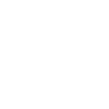
t = 0.00 s
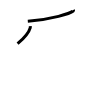
t = 2.00 s
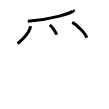
t = 4.00 s
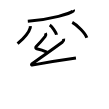
t = 6.00 s
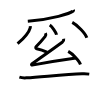
t = 8.00 s
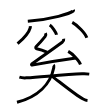
t = 10.00 s

The animated SVG that drew these frames (rendered in a browser with its animation timeline set to each time). Animation: 10 SMIL elements (animate=10); one cycle of 10.00 s.

<svg width="109px" height="109px" viewBox="0 0 px 109px" xmlns="http://www.w3.org/2000/svg" xmlns:xlink="http://www.w3.org/1999/xlink" xml:space="preserve" version="1.1"  baseProfile="full">
<path d="M73.44,9.89c0.12,0.28,0.25,0.72-0.24,1.12C70.29,13.37,52,19.5,27.81,21.22" style="fill:none;stroke:black;stroke-width:3;opacity:0">
  <animate attributeType="CSS" attributeName="opacity" from="0" to="1" begin="0s" dur="1s" repeatCount="Indefinite" fill="freeze" />
</path>
<path d="M30.27,26.14c0.04,0.4,0.08,1.04-0.07,1.62c-0.9,3.41-5.19,9.49-12.63,15.96" style="fill:none;stroke:black;stroke-width:3;opacity:0">
  <animate attributeType="CSS" attributeName="opacity" from="0" to="1" begin="1s" dur="1s" repeatCount="Indefinite" fill="freeze" />
</path>
<path d="M49.77,25.08c2.4,1.7,6.19,6.99,6.79,9.63" style="fill:none;stroke:black;stroke-width:3;opacity:0">
  <animate attributeType="CSS" attributeName="opacity" from="0" to="1" begin="2s" dur="1s" repeatCount="Indefinite" fill="freeze" />
</path>
<path d="M72.27,22.33c5.13,2.71,13.26,11.16,14.54,15.38" style="fill:none;stroke:black;stroke-width:3;opacity:0">
  <animate attributeType="CSS" attributeName="opacity" from="0" to="1" begin="3s" dur="1s" repeatCount="Indefinite" fill="freeze" />
</path>
<path d="M45.46,33.12c0.5,1.13,0.77,1.92-0.25,3.2c-1.96,2.44-5.71,6.94-9,10.16c-0.83,0.81-0.49,2.11,0.5,2.32c5.25,1.13,6,1.51,10.5,3.58" style="fill:none;stroke:black;stroke-width:3;opacity:0">
  <animate attributeType="CSS" attributeName="opacity" from="0" to="1" begin="4s" dur="1s" repeatCount="Indefinite" fill="freeze" />
</path>
<path d="M63.71,38.76c0.29,1.74-0.74,2.95-1.5,3.51c-10.5,7.71-17.96,12.98-29.75,21.13c-1.67,1.16-1,1.88,1,1.5c8.36-1.57,31.75-5.39,42.5-6.89" style="fill:none;stroke:black;stroke-width:3;opacity:0">
  <animate attributeType="CSS" attributeName="opacity" from="0" to="1" begin="5s" dur="1s" repeatCount="Indefinite" fill="freeze" />
</path>
<path d="M68.21,51.43c4.32,2.31,11.17,9.49,12.25,13.09" style="fill:none;stroke:black;stroke-width:3;opacity:0">
  <animate attributeType="CSS" attributeName="opacity" from="0" to="1" begin="6s" dur="1s" repeatCount="Indefinite" fill="freeze" />
</path>
<path d="M19.38,77.19c1.21,0.38,4.43,0.84,6.99,0.67c17.33-1.14,40.09-3.44,55.65-3.99c2.68-0.09,4.83-0.05,7.24,0.25" style="fill:none;stroke:black;stroke-width:3;opacity:0">
  <animate attributeType="CSS" attributeName="opacity" from="0" to="1" begin="7s" dur="1s" repeatCount="Indefinite" fill="freeze" />
</path>
<path d="M53.38,65c0.58,0.51,0.58,1.62,0.37,2.71C50.5,84.25,37.75,96.75,17,102.29" style="fill:none;stroke:black;stroke-width:3;opacity:0">
  <animate attributeType="CSS" attributeName="opacity" from="0" to="1" begin="8s" dur="1s" repeatCount="Indefinite" fill="freeze" />
</path>
<path d="M52.5,76.62C59.58,81.93,76.09,95.45,83.16,99c2.4,1.21,3.24,1.39,4.34,1.5" style="fill:none;stroke:black;stroke-width:3;opacity:0">
  <animate attributeType="CSS" attributeName="opacity" from="0" to="1" begin="9s" dur="1s" repeatCount="Indefinite" fill="freeze" />
</path>
</svg>
